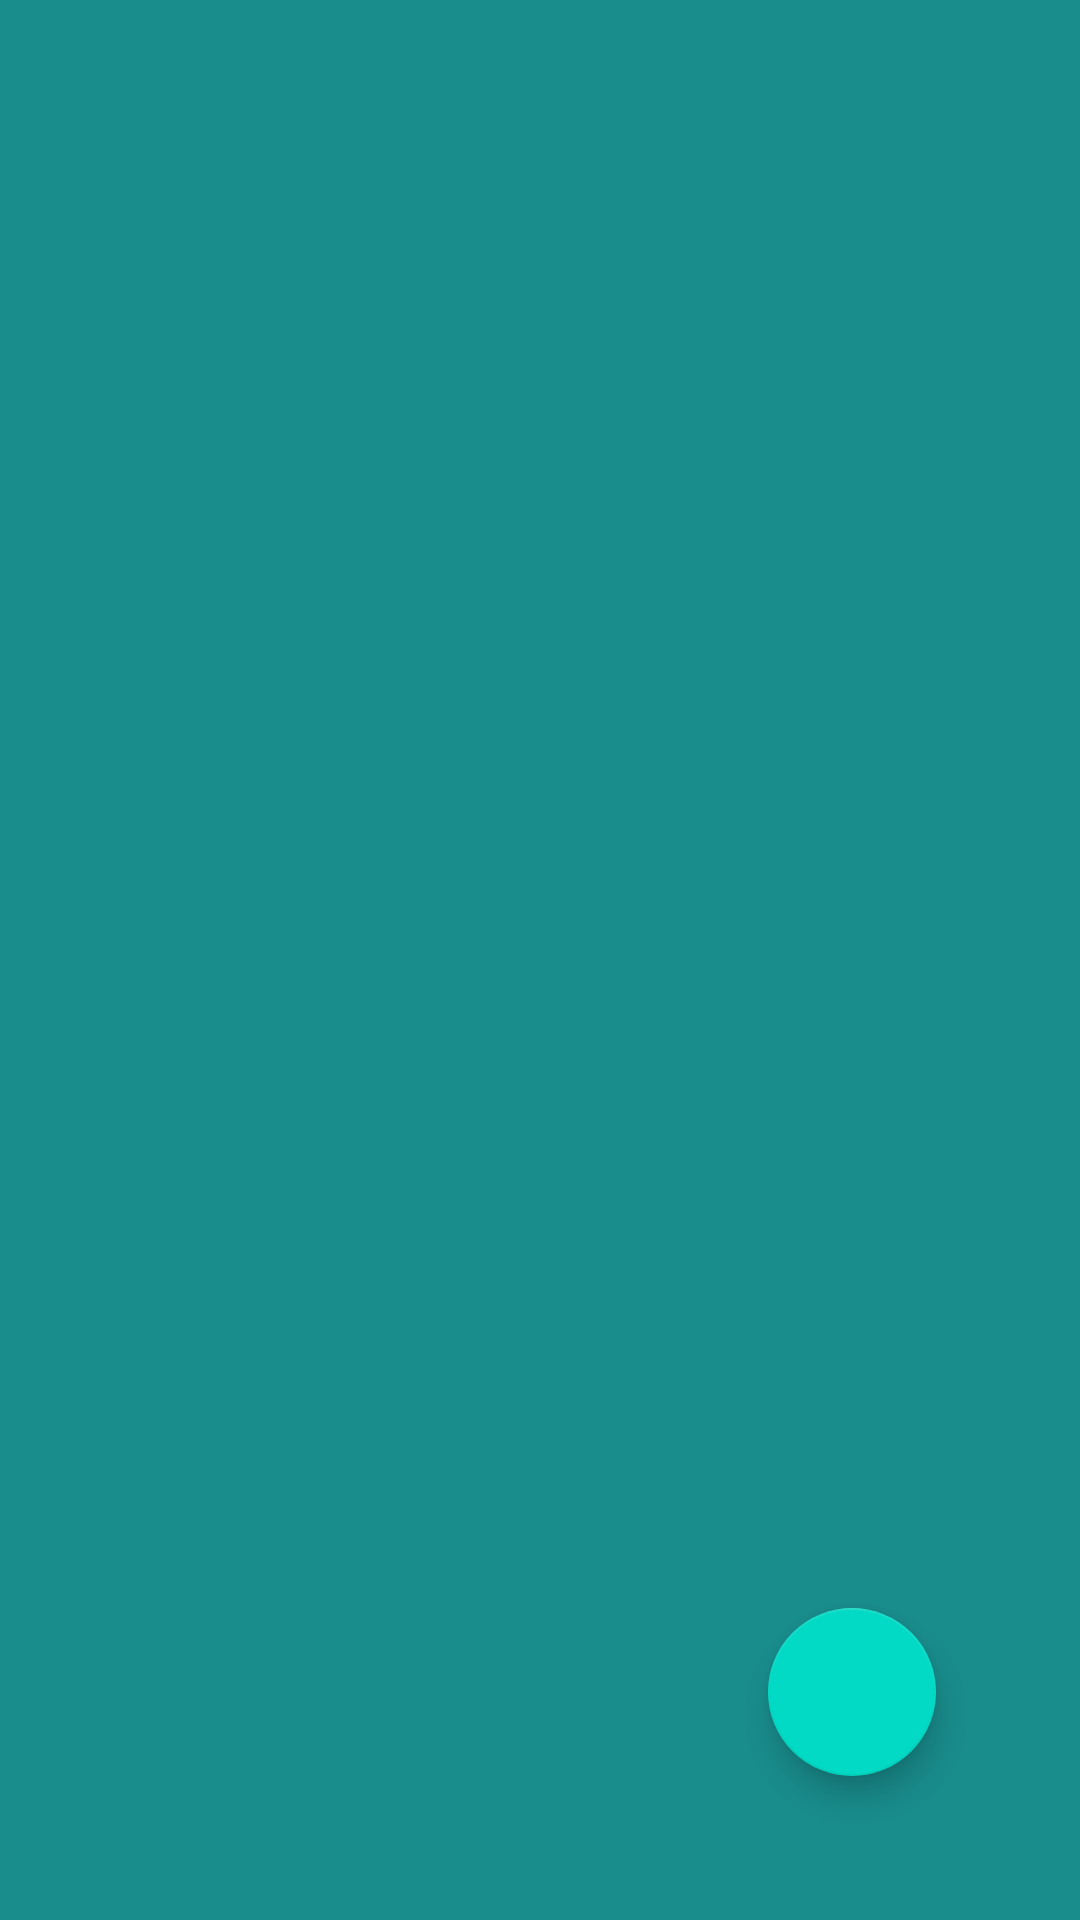

Layout XML and referenced resources for this Android screen:
<!-- AndroidManifest.xml: application theme Theme.PhotoWeatherApp -->
<!-- res/layout/fragment_photos_list.xml -->
<?xml version="1.0" encoding="utf-8"?>
<RelativeLayout xmlns:android="http://schemas.android.com/apk/res/android"
    android:layout_width="match_parent"
    android:layout_height="match_parent"
    android:background="@color/teal_500">

    <androidx.recyclerview.widget.RecyclerView
        android:id="@+id/rvPhotos"
        android:layout_width="match_parent"
        android:layout_height="wrap_content"
        android:clipToPadding="false"
        android:overScrollMode="never"
        android:paddingStart="@dimen/medium_margin"
        android:paddingTop="@dimen/medium_margin"
        android:paddingEnd="@dimen/medium_margin"
        android:paddingBottom="@dimen/large_margin"
        android:scrollbars="none" />

    <include
        layout="@layout/view_loading"
        android:layout_width="match_parent"
        android:layout_height="match_parent"
        android:layout_centerInParent="true"
        android:visibility="gone" />

    <include
        layout="@layout/view_no_results"
        android:layout_width="match_parent"
        android:layout_height="match_parent"
        android:visibility="gone" />

    <com.google.android.material.floatingactionbutton.FloatingActionButton
        android:id="@+id/btnTakePicture"
        android:layout_width="wrap_content"
        android:layout_height="wrap_content"
        android:layout_alignParentEnd="true"
        android:layout_alignParentBottom="true"
        android:layout_marginEnd="@dimen/very_large_margin"
        android:layout_marginBottom="@dimen/very_large_margin"
        android:contentDescription="@string/fab_content_desc"
        android:src="@drawable/ic_fab" />

</RelativeLayout>
<!-- res/layout/view_loading.xml (included above) -->
<?xml version="1.0" encoding="utf-8"?>
<LinearLayout xmlns:android="http://schemas.android.com/apk/res/android"
    android:id="@+id/llLoading"
    android:layout_width="match_parent"
    android:layout_height="wrap_content"
    android:layout_gravity="center"
    android:alpha="0.8"
    android:clickable="true"
    android:focusable="true"
    android:orientation="vertical">

    <ProgressBar
        android:layout_width="wrap_content"
        android:layout_height="wrap_content"
        android:layout_gravity="center" />

</LinearLayout>
<!-- res/layout/view_no_results.xml (included above) -->
<?xml version="1.0" encoding="utf-8"?>
<LinearLayout xmlns:android="http://schemas.android.com/apk/res/android"
    xmlns:app="http://schemas.android.com/apk/res-auto"
    android:id="@+id/llNoResults"
    android:layout_width="match_parent"
    android:layout_height="match_parent"
    android:layout_gravity="center"
    android:gravity="center"
    android:orientation="vertical">

    <ImageView
        android:layout_width="100dp"
        android:layout_height="100dp"
        android:src="@drawable/ic_no_results"
        app:tint="@color/purple_500" />

    <TextView
        style="@style/ParagraphTextStyle"
        android:layout_width="match_parent"
        android:layout_height="wrap_content"
        android:layout_marginTop="@dimen/medium_margin"
        android:gravity="center"
        android:text="@string/no_results"
        android:textAlignment="center"
        android:textColor="@color/purple_700" />

</LinearLayout>
<!-- resources referenced by this layout -->
<resources>
  <color name="purple_500">#FF6200EE</color>
  <color name="purple_700">#FF3700B3</color>
  <color name="teal_500">#FF198C8C</color>
  <dimen name="large_margin">24dp</dimen>
  <dimen name="medium_margin">12dp</dimen>
  <dimen name="very_large_margin">48dp</dimen>
  <!-- drawable ic_no_results: vector/xml drawable (drawable, 3415 chars, omitted) -->
  <string name="fab_content_desc">Take a picture</string>
  <string name="no_results">No Images Found</string>
  <style name="ParagraphTextStyle" parent="MarginDefault">
          <item name="android:textAlignment">viewStart</item>
          <item name="android:textSize">@dimen/medium_text</item>
          <item name="android:textColor">@color/black</item>
          <item name="android:textStyle">normal</item>
      </style>
  <style name="Theme.PhotoWeatherApp" parent="Theme.MaterialComponents.DayNight.DarkActionBar">
          <item name="colorPrimary">@color/purple_500</item>
          <item name="colorPrimaryVariant">@color/purple_700</item>
          <item name="colorOnPrimary">@color/white</item>
          <item name="colorSecondary">@color/teal_200</item>
          <item name="colorSecondaryVariant">@color/teal_700</item>
          <item name="colorOnSecondary">@color/black</item>
          <item name="android:statusBarColor" tools:targetApi="l">?attr/colorPrimaryVariant</item>
      </style>
  <style name="MarginDefault">
          <item name="android:layout_marginTop">@dimen/large_margin</item>
          <item name="android:layout_marginEnd">@dimen/small_margin</item>
          <item name="android:layout_marginStart">@dimen/small_margin</item>
      </style>
  <dimen name="medium_text">18sp</dimen>
  <color name="black">#000</color>
  <color name="white">#FFF</color>
  <dimen name="small_margin">4dp</dimen>
  <!-- not gathered from this repository: default colours our renderer supplied (Android Studio template values) -->
  <color name="teal_200">#FF03DAC5</color>
  <color name="teal_700">#FF018786</color>
</resources>
